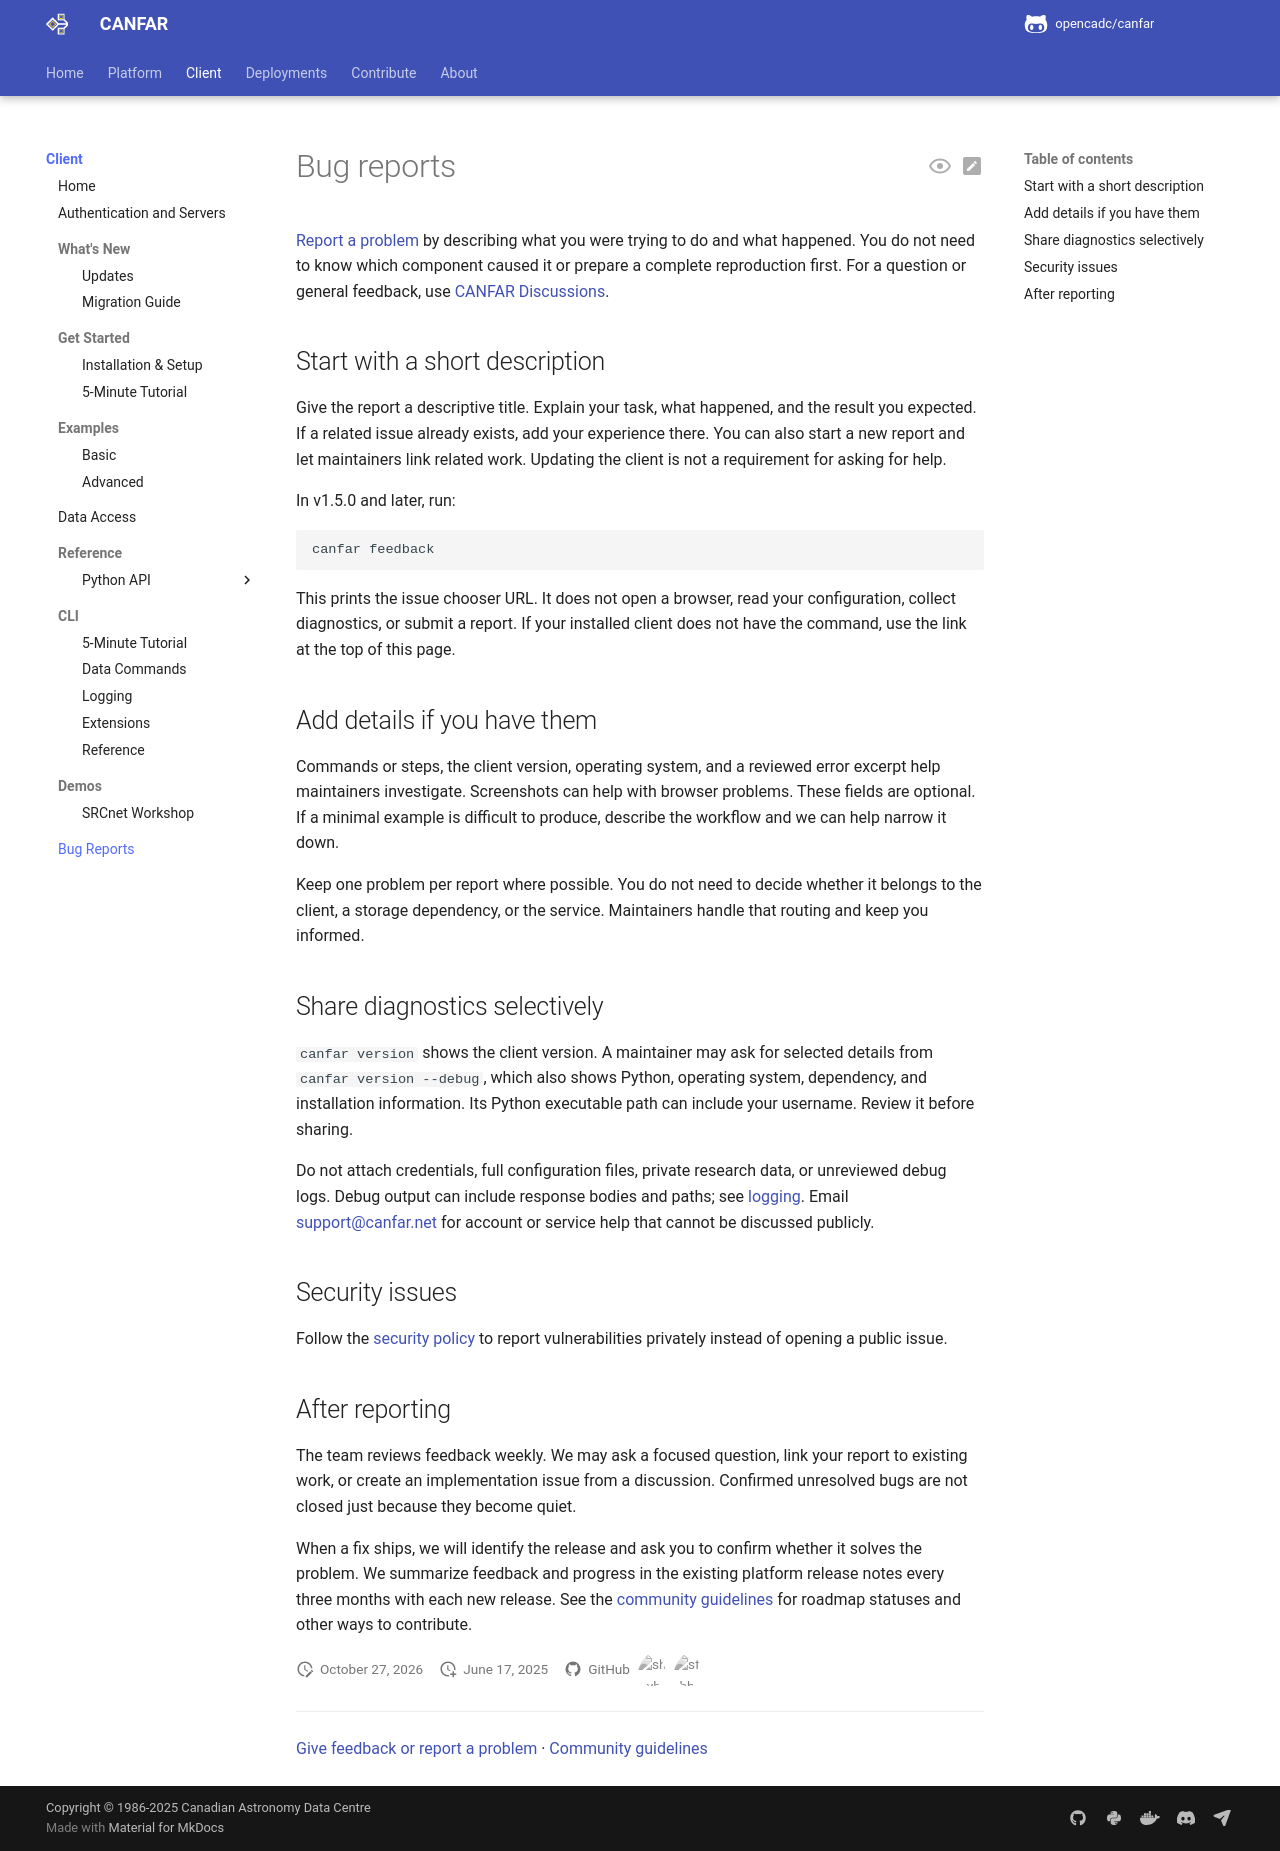

repository: opencadc/canfar · page: edge/client/bug-reports/index.html · generator: mkdocs

# Bug reports

[Report a problem](https://github.com/opencadc/canfar/issues/new/choose) by
describing what you were trying to do and what happened. You do not need to
know which component caused it or prepare a complete reproduction first.
For a question or general feedback, use [CANFAR Discussions](https://github.com/opencadc/canfar/discussions).

<span id="before-reporting-a-bug"></span>
<span id="how-to-report-a-bug"></span>

## Start with a short description

Give the report a descriptive title. Explain your task, what happened, and
the result you expected. If a related issue already exists, add your
experience there. You can also start a new report and let maintainers link
related work. Updating the client is not a requirement for asking for help.

In v1.5.0 and later, run:

```bash
canfar feedback
```

This prints the issue chooser URL. It does not open a browser, read your
configuration, collect diagnostics, or submit a report. If your installed
client does not have the command, use the link at the top of this page.

<span id="create-a-detailed-bug-report"></span>
<span id="what-makes-a-good-bug-report"></span>
<span id="good-bug-reports-include"></span>
<span id="avoid-these-common-issues"></span>

## Add details if you have them

Commands or steps, the client version, operating system, and a reviewed error
excerpt help maintainers investigate. Screenshots can help with browser
problems. These fields are optional. If a minimal example is difficult to
produce, describe the workflow and we can help narrow it down.

Keep one problem per report where possible. You do not need to decide
whether it belongs to the client, a storage dependency, or the service.
Maintainers handle that routing and keep you informed.

<span id="gather-system-information"></span>

## Share diagnostics selectively

`canfar version` shows the client version. A maintainer may ask for selected
details from `canfar version --debug`, which also shows Python, operating
system, dependency, and installation information. Its Python executable path
can include your username. Review it before sharing.

Do not attach credentials, full configuration files, private research data,
or unreviewed debug logs. Debug output can include response bodies and paths;
see [logging](../cli/logging.md). Email
[support@canfar.net](mailto:support@canfar.net) for account or service help
that cannot be discussed publicly.

## Security issues

Follow the [security policy](../security.md) to report vulnerabilities
privately instead of opening a public issue.

## After reporting

The team reviews feedback weekly. We may ask a focused question, link your
report to existing work, or create an implementation issue from a discussion.
Confirmed unresolved bugs are not closed just because they become quiet.

When a fix ships, we will identify the release and ask you to confirm whether
it solves the problem. We summarize feedback and progress in the existing
platform release notes every three months with each new release. See the
[community guidelines](../platform/community/guidelines.md) for roadmap
statuses and other ways to contribute.
